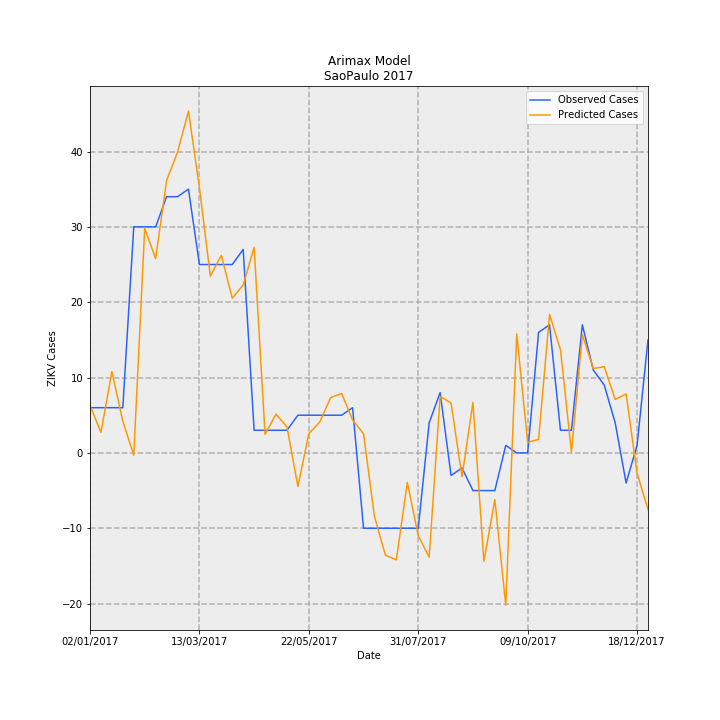

Values plotted in this chart, from the file beside it:
Date, predictions_incidence, observed_incidence, Predicted Cases, Observed Cases, error
02/01/2017, 0.01401, 0.01331, 6.32, 6.0, -0.3199
09/01/2017, 0.00602, 0.01331, 2.715, 6.0, 3.285
16/01/2017, 0.02393, 0.01331, 10.79, 6.0, -4.791
23/01/2017, 0.009298, 0.01331, 4.193, 6.0, 1.807
30/01/2017, -0.0006742, 0.06653, -0.304, 30.0, 30.3
06/02/2017, 0.06602, 0.06653, 29.77, 30.0, 0.227
13/02/2017, 0.05718, 0.06653, 25.79, 30.0, 4.214
20/02/2017, 0.08016, 0.0754, 36.15, 34.0, -2.147
27/02/2017, 0.0885, 0.0754, 39.91, 34.0, -5.91
06/03/2017, 0.1006, 0.07761, 45.36, 35, -10.36
13/03/2017, 0.07805, 0.05544, 35.2, 25.0, -10.2
20/03/2017, 0.05203, 0.05544, 23.46, 25.0, 1.536
27/03/2017, 0.05815, 0.05544, 26.22, 25.0, -1.225
03/04/2017, 0.04551, 0.05544, 20.52, 25.0, 4.476
10/04/2017, 0.04943, 0.05987, 22.29, 27.0, 4.711
17/04/2017, 0.0605, 0.006653, 27.28, 3.0, -24.28
24/04/2017, 0.005471, 0.006653, 2.467, 3.0, 0.533
01/05/2017, 0.01141, 0.006653, 5.146, 3.0, -2.146
08/05/2017, 0.007675, 0.006653, 3.461, 3.0, -0.4612
15/05/2017, -0.009891, 0.01109, -4.46, 5.0, 9.46
22/05/2017, 0.005657, 0.01109, 2.551, 5.0, 2.449
29/05/2017, 0.009096, 0.01109, 4.102, 5.0, 0.8983
05/06/2017, 0.01631, 0.01109, 7.353, 5.0, -2.353
12/06/2017, 0.01748, 0.01109, 7.881, 5.0, -2.881
19/06/2017, 0.009678, 0.01331, 4.364, 6.0, 1.636
26/06/2017, 0.005628, -0.02218, 2.538, -10.0, -12.54
03/07/2017, -0.01877, -0.02218, -8.465, -10.0, -1.535
10/07/2017, -0.03011, -0.02218, -13.58, -10.0, 3.576
17/07/2017, -0.03149, -0.02218, -14.2, -10.0, 4.201
24/07/2017, -0.008689, -0.02218, -3.918, -10.0, -6.082
31/07/2017, -0.02435, -0.02218, -10.98, -10.0, 0.9793
07/08/2017, -0.03072, 0.00887, -13.85, 4.0, 17.85
14/08/2017, 0.01661, 0.01774, 7.489, 8.0, 0.5105
21/08/2017, 0.01468, -0.006653, 6.619, -3.0, -9.619
28/08/2017, -0.006994, -0.004435, -3.154, -2.0, 1.154
04/09/2017, 0.01486, -0.01109, 6.702, -5.0, -11.7
11/09/2017, -0.03194, -0.01109, -14.4, -5.0, 9.405
18/09/2017, -0.01375, -0.01109, -6.201, -5.0, 1.201
25/09/2017, -0.04485, 0.002218, -20.23, 1.0, 21.23
02/10/2017, 0.03498, 0.0, 15.78, 0.0, -15.78
09/10/2017, 0.003115, 0.0, 1.405, 0.0, -1.405
16/10/2017, 0.003978, 0.03548, 1.794, 16.0, 14.21
23/10/2017, 0.04074, 0.0377, 18.37, 17.0, -1.372
30/10/2017, 0.03035, 0.006653, 13.69, 3.0, -10.69
06/11/2017, 0.0002741, 0.006653, 0.1236, 3.0, 2.876
13/11/2017, 0.03477, 0.0377, 15.68, 17.0, 1.32
20/11/2017, 0.02482, 0.02439, 11.19, 11.0, -0.1921
27/11/2017, 0.02538, 0.01996, 11.45, 9.0, -2.447
04/12/2017, 0.01573, 0.00887, 7.092, 4.0, -3.092
11/12/2017, 0.01735, -0.00887, 7.824, -4.0, -11.82
18/12/2017, -0.005965, 0.002218, -2.69, 1.0, 3.69
25/12/2017, -0.0167, 0.03326, -7.529, 15.0, 22.53
